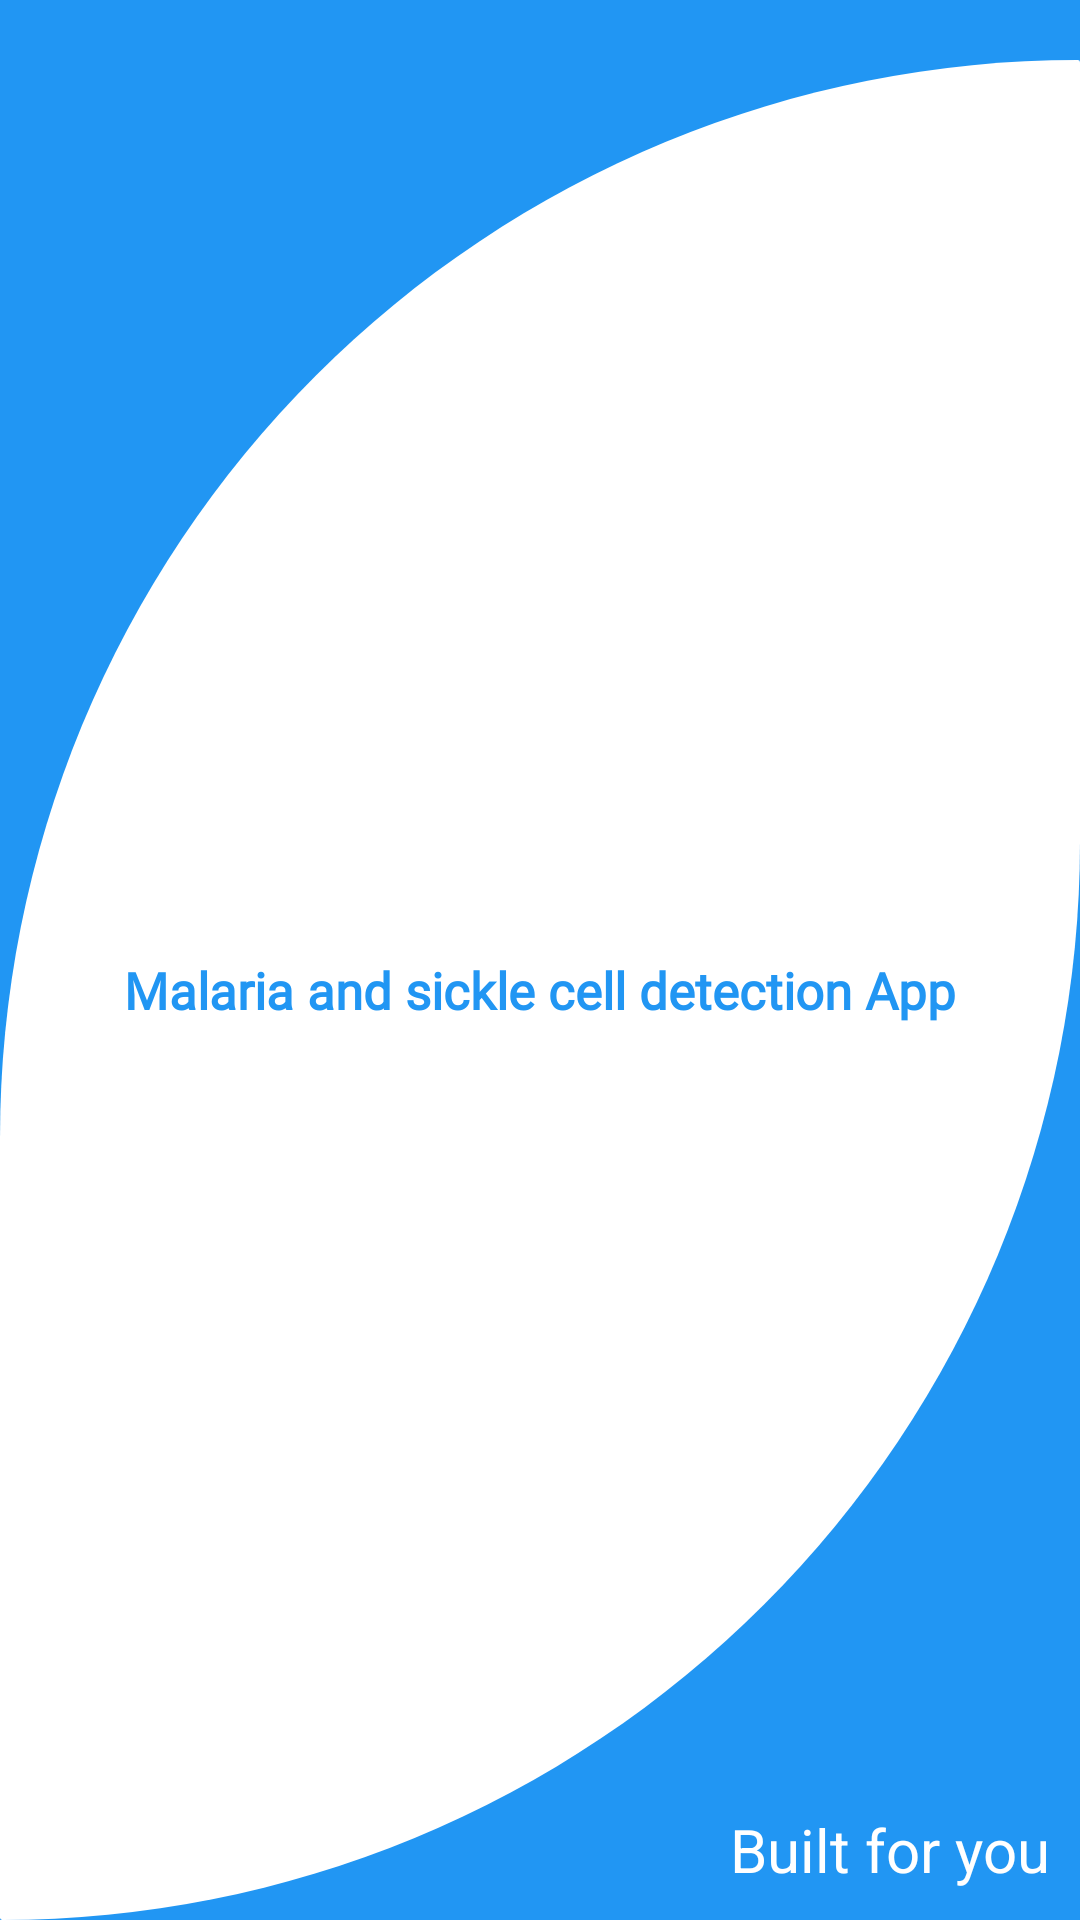

The Android layout XML behind this screen, and the referenced resources:
<!-- AndroidManifest.xml: application theme AppTheme -->
<!-- res/layout/splashscreen.xml -->
<?xml version="1.0" encoding="utf-8"?>
<RelativeLayout xmlns:android="http://schemas.android.com/apk/res/android"
    xmlns:app="http://schemas.android.com/apk/res-auto"
    xmlns:tools="http://schemas.android.com/tools"
    android:layout_width="match_parent"
    android:layout_height="match_parent"
    android:background="@color/blue_primary"
    tools:context=".Splashscreen">

    <RelativeLayout
        android:id="@+id/rel"
        android:layout_width="match_parent"
        android:layout_height="match_parent"
        android:background="@drawable/splash_bg"
        android:layout_marginTop="20dp">

        <TextView
            android:id="@+id/wel"
            android:layout_width="wrap_content"
            android:layout_height="wrap_content"
            android:layout_centerInParent="true"
            android:fontFamily="@font/montserrat"
            android:text="Malaria and sickle cell detection App"
            android:textColor="@color/blue_primary"
            android:textSize="17sp"
            android:textStyle="bold" />

        <TextView
            android:id="@+id/thks"
            android:layout_width="wrap_content"
            android:layout_height="wrap_content"
            android:layout_alignParentRight="true"
            android:layout_alignParentBottom="true"
            android:text="Built for you"
            android:textColor="@color/white"
            android:textSize="20sp"
            android:padding="10dp"/>

    </RelativeLayout>

</RelativeLayout>
<!-- resources referenced by this layout -->
<resources>
  <color name="blue_primary">#2196F3</color>
  <color name="white">#fff</color>
  <!-- drawable splash_bg (drawable) -->
  <?xml version="1.0" encoding="utf-8"?>
  <shape xmlns:android="http://schemas.android.com/apk/res/android">
  
      <corners
          android:topLeftRadius="500dp" android:topRightRadius="1dp"
          android:bottomRightRadius="500dp" android:bottomLeftRadius="1dp"/>
      <gradient
          android:startColor="@color/white"
          android:endColor="@color/white"/>
  
  </shape>
  <style name="AppTheme" parent="Theme.AppCompat.Light.NoActionBar">
          
          <item name="colorPrimary">@color/blue_primary</item>
          <item name="colorPrimaryDark">@color/blue_primary_dark</item>
          <item name="colorAccent">@color/colorAccent</item>
      </style>
  <color name="blue_primary_dark">#1976D2</color>
  <color name="colorAccent">#D81B60</color>
</resources>
